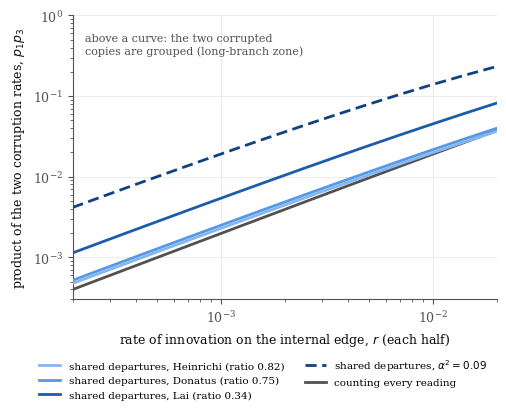

Generate this figure with matplotlib: (Note: this script raises an exception after producing the figure.)
r"""Figure: the textual long-branch zone in the two codings (Theorem coding).
Quartet 12|34, p2 = p4 = 0, halves of rate r, pendant rates p1 = p3 = p. For each r, the exact boundary product p^2
at which the false split 13|24 (unrooted) or a family containing {1,3} (rooted) starts to win is found by bisection
on the exact supports summed over the 3^6 edge outcomes. Usage: fig_coding_zone.py OUT.pdf"""
import sys, itertools, math
from collections import defaultdict
import numpy as np
import matplotlib
matplotlib.use('Agg')
import matplotlib.pyplot as plt

L = [1, 2, 3, 4]


def supports(r, p, al):
    edges = ['h12', 'h34', 'p1', 'p2', 'p3', 'p4']
    rate = {'h12': r, 'h34': r, 'p1': p, 'p2': 0, 'p3': p, 'p4': 0}
    above = {1: ['p1', 'h12'], 2: ['p2', 'h12'], 3: ['p3', 'h34'], 4: ['p4', 'h34']}
    mu = defaultdict(float); mr = defaultdict(float)
    for out in itertools.product([0, 1, 2], repeat=6):
        pr = 1.0
        for e, o in zip(edges, out):
            q = rate[e]; pr *= (1 - q) if o == 0 else (q * al if o == 1 else q * (1 - al))
        if pr == 0: continue
        o = dict(zip(edges, out)); cls = defaultdict(set)
        for w in L:
            v = 0
            for e in above[w]:
                if o[e] == 1: v = 'A'; break
                if o[e] == 2: v = e; break
            cls[v].add(w)
        S, C = set(), set()
        for v, c in cls.items():
            if len(c) == 2:
                s = frozenset(c); S.add(s if 1 in s else frozenset(L) - s)
            if v != 0 and 2 <= len(c) <= 3: C.add(frozenset(c))
        for s in S: mu[s] += pr
        for c in C: mr[c] += pr
    return mu, mr


CL = [frozenset(c) for k in (2, 3) for c in itertools.combinations(L, k)]
lam = lambda a, b: not (a & b) or a <= b or b <= a
FAMS = [F for k in range(0, 3) for F in itertools.combinations(CL, k) if all(lam(a, b) for a, b in itertools.combinations(F, 2))]
T = {frozenset({1, 2}), frozenset({3, 4})}


def margin(r, p, al, coding):
    mu, mr = supports(r, p, al)
    if coding == 'u':
        return mu[frozenset({1, 2})] - max(mu[frozenset({1, 3})], mu[frozenset({1, 4})])
    return sum(mr[c] for c in T) - max(sum(mr[c] for c in F) for F in FAMS if set(F) != T)


def boundary(r, al, coding):
    lo, hi = 1e-6, 0.999
    if margin(r, hi, al, coding) > 0: return None
    for _ in range(40):
        mid = math.sqrt(lo * hi)
        if margin(r, mid, al, coding) > 0: lo = mid
        else: hi = mid
    return lo


rs = np.geomspace(2e-4, 2e-2, 14)
curves = {'unrooted': [boundary(r, 0.6, 'u') for r in rs]}
ALS = {'Heinrichi': 0.82 ** 0.5, 'Donatus': 0.75 ** 0.5, 'Lai': 0.34 ** 0.5, 'illustration': 0.3}
for nm, al in ALS.items():
    curves[nm] = [boundary(r, al, 'r') for r in rs]

INK, INK2, SURF = '#0b0b0b', '#52514e', '#fcfcfb'
STY = {'Heinrichi': ('#86b6ef', '-'), 'Donatus': ('#5598e7', '-'), 'Lai': ('#1c5cab', '-'), 'illustration': ('#104281', (0, (4, 2)))}
plt.rcParams.update({'font.size': 9, 'axes.edgecolor': INK2, 'axes.labelcolor': INK, 'xtick.color': INK2,
                     'ytick.color': INK2, 'font.family': 'serif'})
fig, ax = plt.subplots(figsize=(5.2, 4.3))
ax.set_xscale('log'); ax.set_yscale('log')
x = rs
yu = np.array([b * b for b in curves['unrooted']])
ax.plot(x, yu, color=INK2, lw=2, zorder=3)
ax.lines[-1].set_label('counting every reading')
LAB = {'Heinrichi': 'shared departures, Heinrichi (ratio 0.82)', 'Donatus': 'shared departures, Donatus (ratio 0.75)',
       'Lai': 'shared departures, \\emph{Lai} ($\\alpha^2=0.34$)', 'illustration': 'shared departures, $\\alpha^2=0.09$'}
LAB['Lai'] = 'shared departures, Lai (ratio 0.34)'
for nm in ('illustration', 'Lai', 'Donatus', 'Heinrichi'):
    y = np.array([np.nan if b is None else b * b for b in curves[nm]])
    c, ls = STY[nm]
    ax.plot(x, y, color=c, lw=2, ls=ls, zorder=3, label=LAB[nm])
ax.text(x[0] * 1.15, 0.6, 'above a curve: the two corrupted\ncopies are grouped (long-branch zone)', ha='left', va='top', fontsize=8, color=INK2)
h, l = ax.get_legend_handles_labels()
order = [4, 3, 2, 1, 0]
ax.legend([h[i] for i in order], [l[i] for i in order], loc='upper center', bbox_to_anchor=(0.45, -0.17), ncol=2, fontsize=7.5, frameon=False)
ax.set_xlim(rs[0], rs[-1]); ax.set_ylim(3e-4, 1)
ax.set_xlabel('rate of innovation on the internal edge, $r$ (each half)')
ax.set_ylabel('product of the two corruption rates, $p_1p_3$')
ax.grid(True, which='major', color='#e8e8e5', lw=0.6)
for s in ('top', 'right'): ax.spines[s].set_visible(False)
fig.tight_layout()
fig.savefig(sys.argv[1]); print('saved', sys.argv[1])
import json
json.dump({'r': list(map(float, rs)), 'unrooted': curves['unrooted'], **{f'rooted_{k}': curves[k] for k in ALS}},
          open(sys.argv[1].replace('.pdf', '.json'), 'w'), indent=1)
